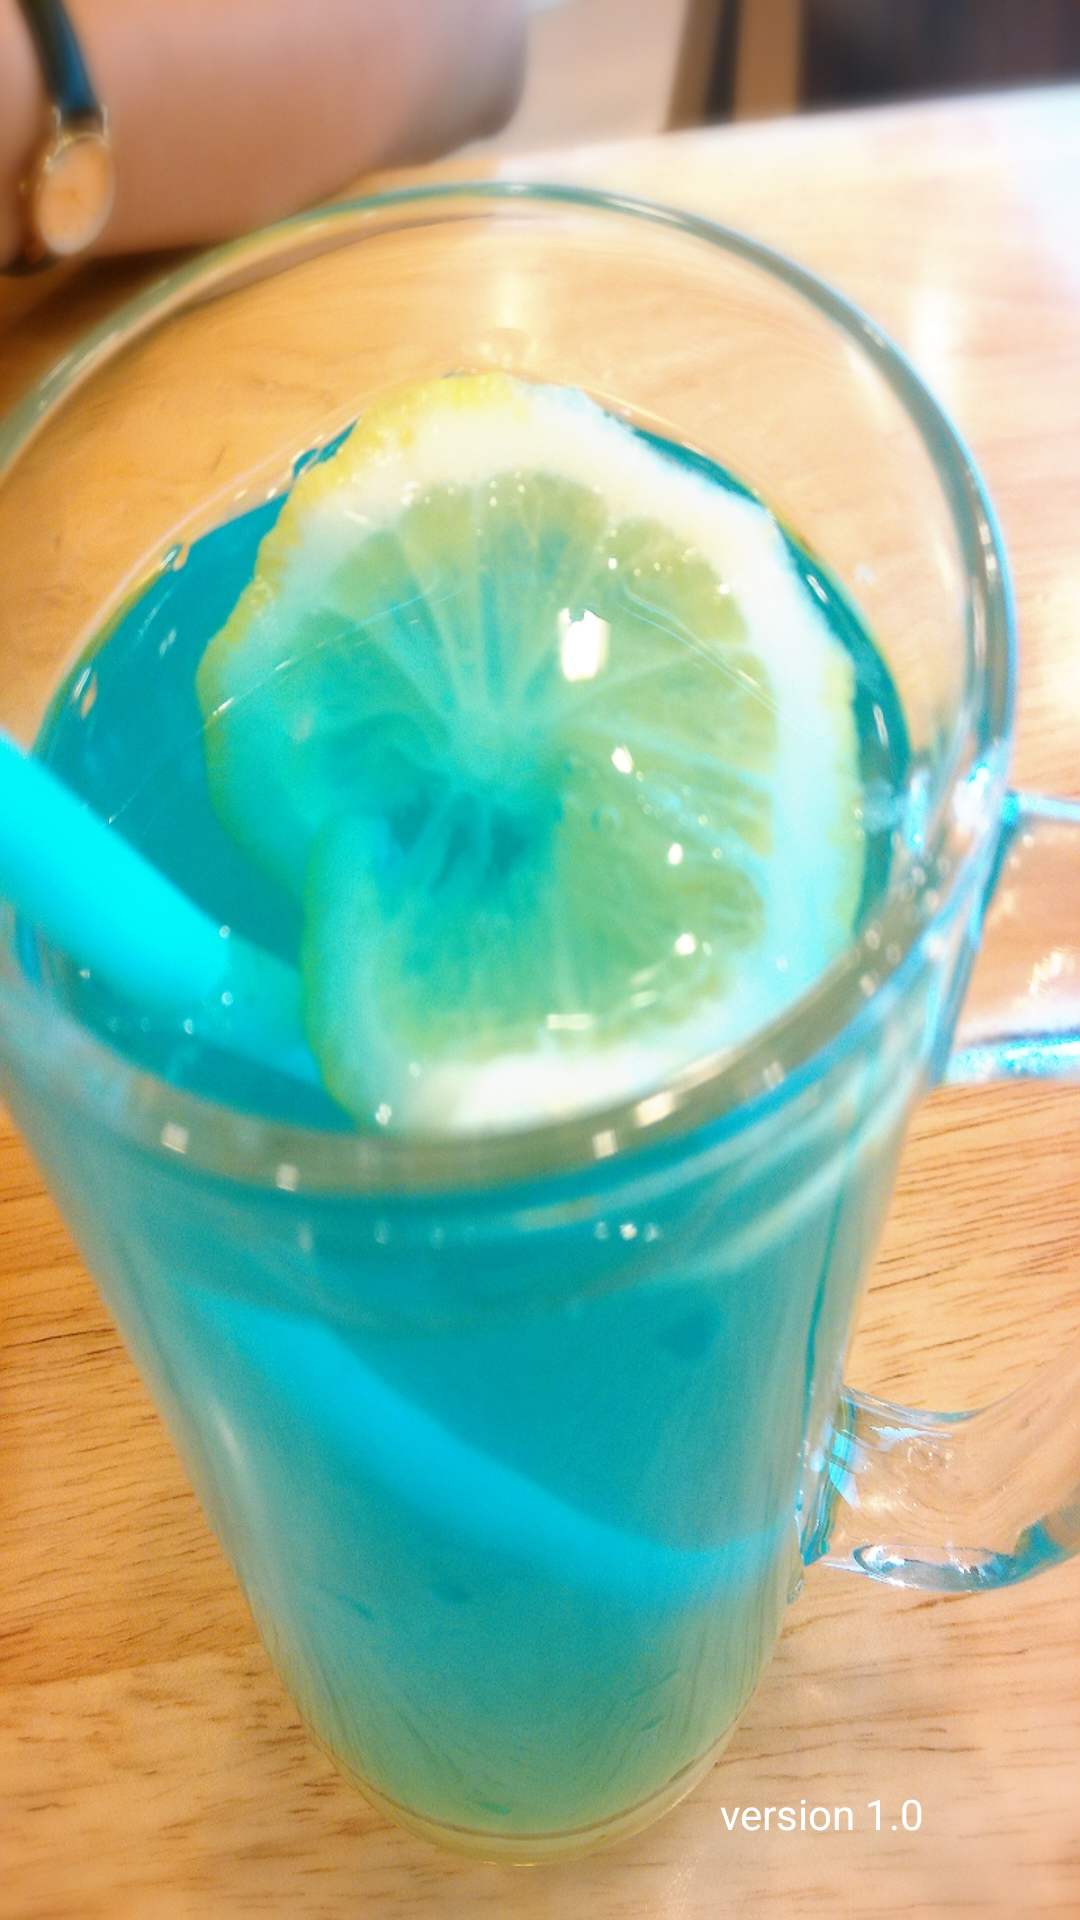

This screen was rendered from an Android layout file. Write that file and the resources it references.
<!-- AndroidManifest.xml: application theme AppTheme -->
<!-- res/layout/welcome.xml -->
<?xml version="1.0" encoding="utf-8"?>
<RelativeLayout xmlns:android="http://schemas.android.com/apk/res/android"
    android:layout_width="match_parent"
    android:layout_height="match_parent"
    android:background="@drawable/welcome" >

    <TextView
        android:id="@+id/versionNumber"
        android:layout_width="wrap_content"
        android:layout_height="wrap_content"
        android:layout_alignParentBottom="true"
        android:layout_alignParentRight="true"
        android:layout_marginBottom="26dp"
        android:layout_marginRight="52dp"
        android:text="version 1.0"
        android:textColor="#ffff" />
</RelativeLayout>
<!-- resources referenced by this layout -->
<resources>
  <!-- drawable welcome: jpg bitmap (drawable, 975320 bytes) -->
  <style name="AppTheme" parent="Theme.AppCompat.Light.DarkActionBar">
          
          <item name="colorPrimary">@color/colorPrimary</item>
          <item name="colorPrimaryDark">@color/colorPrimaryDark</item>
          <item name="colorAccent">@color/colorAccent</item>
      </style>
  <!-- not gathered from this repository: default colours our renderer supplied (Android Studio template values) -->
  <color name="colorPrimary">#FF6200EE</color>
  <color name="colorPrimaryDark">#FF3700B3</color>
  <color name="colorAccent">#FF03DAC5</color>
</resources>
